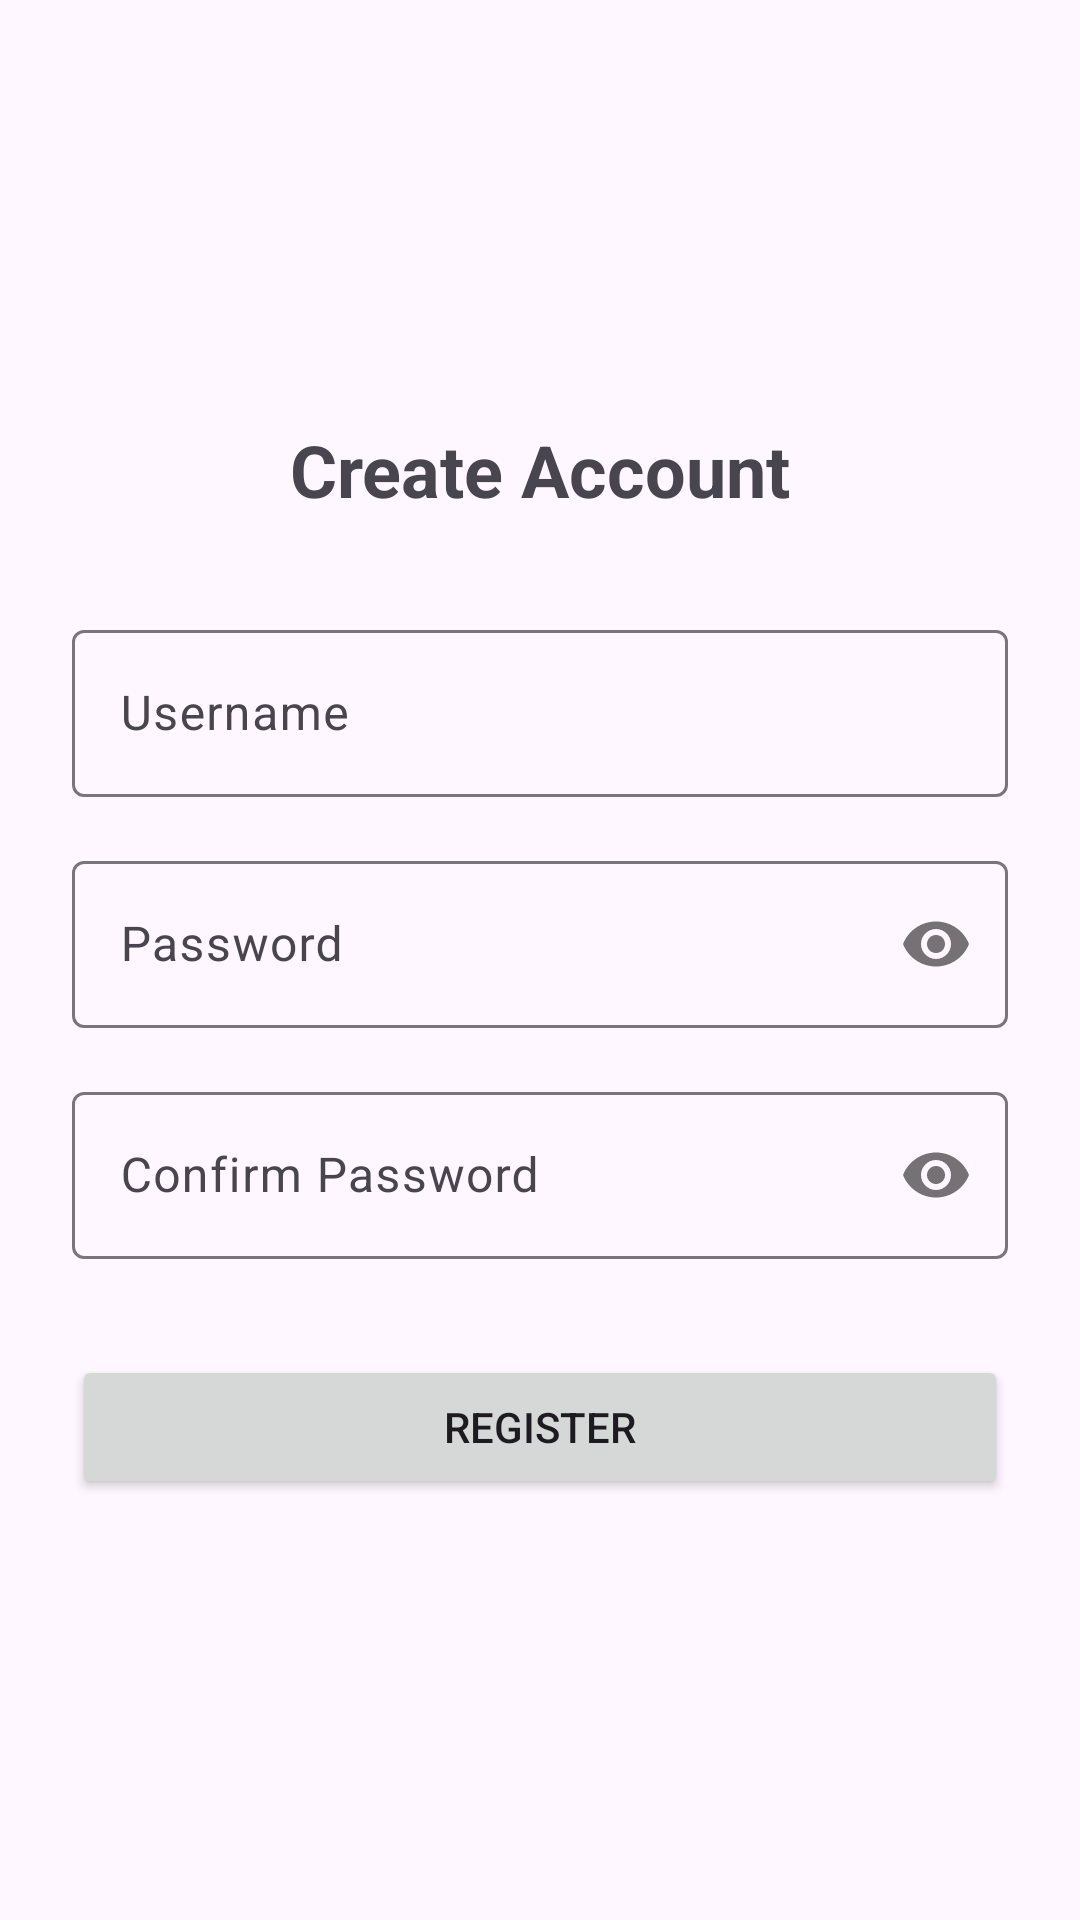

This screen was rendered from an Android layout file. Write that file and the resources it references.
<!-- AndroidManifest.xml: application theme Theme.RacingBet -->
<!-- res/layout/activity_register.xml -->
<?xml version="1.0" encoding="utf-8"?>
<androidx.constraintlayout.widget.ConstraintLayout xmlns:android="http://schemas.android.com/apk/res/android"
    xmlns:app="http://schemas.android.com/apk/res-auto"
    xmlns:tools="http://schemas.android.com/tools"
    android:layout_width="match_parent"
    android:layout_height="match_parent"
    android:padding="24dp">

    <TextView
        android:id="@+id/tvRegisterTitle"
        android:layout_width="wrap_content"
        android:layout_height="wrap_content"
        android:text="Create Account"
        android:textSize="24sp"
        android:textStyle="bold"
        app:layout_constraintBottom_toTopOf="@+id/tilUsername"
        app:layout_constraintEnd_toEndOf="parent"
        app:layout_constraintStart_toStartOf="parent"
        app:layout_constraintTop_toTopOf="parent"
        app:layout_constraintVertical_chainStyle="packed" />

    <com.google.android.material.textfield.TextInputLayout
        android:id="@+id/tilUsername"
        android:layout_width="match_parent"
        android:layout_height="wrap_content"
        android:layout_marginTop="32dp"
        android:hint="Username"
        app:layout_constraintBottom_toTopOf="@+id/tilPassword"
        app:layout_constraintEnd_toEndOf="parent"
        app:layout_constraintStart_toStartOf="parent"
        app:layout_constraintTop_toBottomOf="@+id/tvRegisterTitle">

        <com.google.android.material.textfield.TextInputEditText
            android:id="@+id/edtUsername"
            android:layout_width="match_parent"
            android:layout_height="wrap_content"
            android:inputType="text" />

    </com.google.android.material.textfield.TextInputLayout>

    <com.google.android.material.textfield.TextInputLayout
        android:id="@+id/tilPassword"
        android:layout_width="match_parent"
        android:layout_height="wrap_content"
        android:layout_marginTop="16dp"
        android:hint="Password"
        app:layout_constraintBottom_toTopOf="@+id/tilConfirmPassword"
        app:layout_constraintEnd_toEndOf="parent"
        app:layout_constraintStart_toStartOf="parent"
        app:layout_constraintTop_toBottomOf="@+id/tilUsername"
        app:passwordToggleEnabled="true">

        <com.google.android.material.textfield.TextInputEditText
            android:id="@+id/edtPassword"
            android:layout_width="match_parent"
            android:layout_height="wrap_content"
            android:inputType="textPassword" />

    </com.google.android.material.textfield.TextInputLayout>

    <com.google.android.material.textfield.TextInputLayout
        android:id="@+id/tilConfirmPassword"
        android:layout_width="match_parent"
        android:layout_height="wrap_content"
        android:layout_marginTop="16dp"
        android:hint="Confirm Password"
        app:layout_constraintBottom_toTopOf="@+id/btnRegister"
        app:layout_constraintEnd_toEndOf="parent"
        app:layout_constraintStart_toStartOf="parent"
        app:layout_constraintTop_toBottomOf="@+id/tilPassword"
        app:passwordToggleEnabled="true">

        <com.google.android.material.textfield.TextInputEditText
            android:id="@+id/edtConfirmPassword"
            android:layout_width="match_parent"
            android:layout_height="wrap_content"
            android:inputType="textPassword" />

    </com.google.android.material.textfield.TextInputLayout>

    <Button
        android:id="@+id/btnRegister"
        android:layout_width="match_parent"
        android:layout_height="wrap_content"
        android:layout_marginTop="32dp"
        android:text="Register"
        app:layout_constraintBottom_toBottomOf="parent"
        app:layout_constraintEnd_toEndOf="parent"
        app:layout_constraintStart_toStartOf="parent"
        app:layout_constraintTop_toBottomOf="@+id/tilConfirmPassword" />

</androidx.constraintlayout.widget.ConstraintLayout>
<!-- resources referenced by this layout -->
<resources>
  <style name="Theme.RacingBet" parent="Base.Theme.RacingBet" />
  <style name="Base.Theme.RacingBet" parent="Theme.Material3.DayNight.NoActionBar">
          
          
      </style>
</resources>
